5-way image classification set "perovskite_tandem" from GitHub (jyotibrahmanandy/solar-cell-quality-control); label vocabulary: defect halide segregation, defect layer delamination, defect phase degradation, defect pinhole, functional.

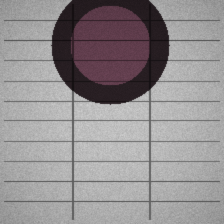
Label: defect phase degradation

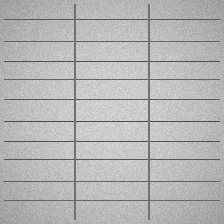
Label: functional

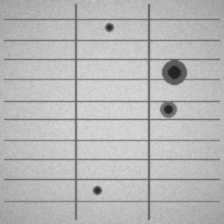
Label: defect pinhole

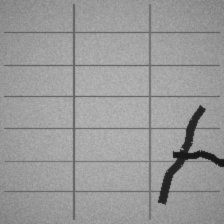
Label: defect layer delamination

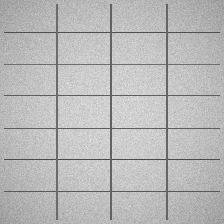
Label: functional

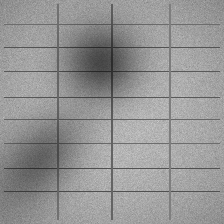
Label: defect halide segregation
